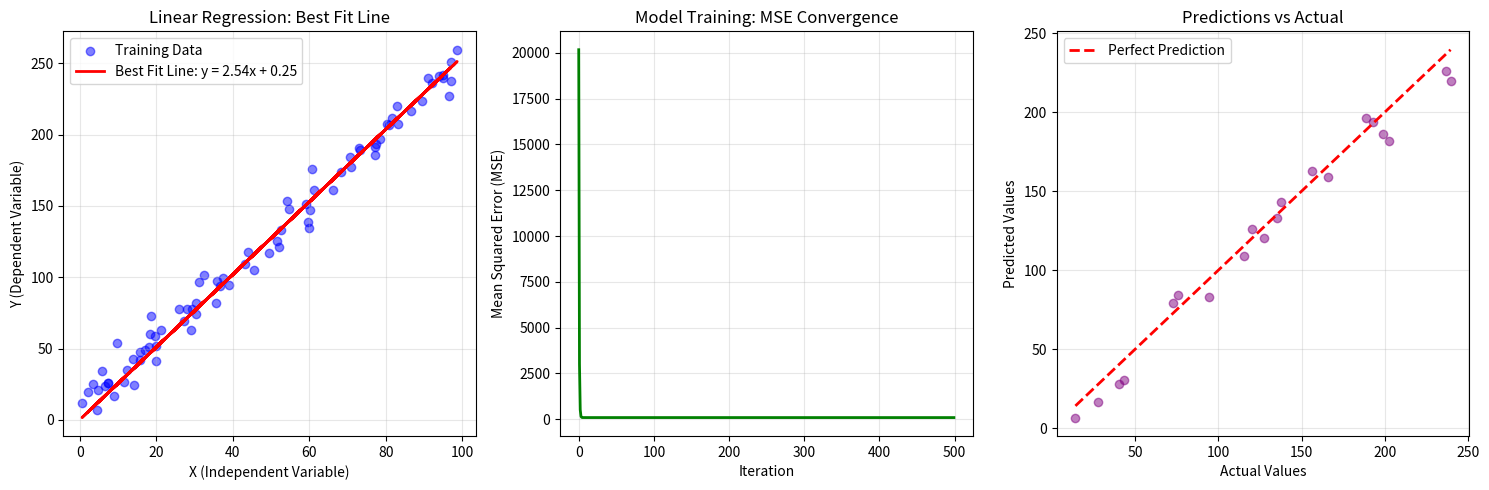

This figure's Python source:
"""
Linear Regression from Scratch - UGA Hacks11 ML Workshop
Implementation using Gradient Descent as described in the workshop slides
"""

import numpy as np
import matplotlib.pyplot as plt


class LinearRegressionScratch:
    """
    Linear Regression implementation from scratch using Gradient Descent

    Equation: y = mx + b (or y = β₁x + β₀)
    - m (slope): determines the steepness of the line
    - b (intercept): where the line crosses the y-axis

    Goal: Find the best fit line that minimizes the Mean Squared Error (MSE)
    """

    def __init__(self, learning_rate=0.01, iterations=1000):
        """
        Initialize the Linear Regression model

        Args:
            learning_rate: How much to adjust weights during gradient descent
            iterations: Number of times to update weights
        """
        self.learning_rate = learning_rate
        self.iterations = iterations
        self.slope = 0  # m in y = mx + b
        self.intercept = 0  # b in y = mx + b
        self.mse_history = []  # Track MSE over iterations

    def calculate_mse(self, y_true, y_pred):
        """
        Calculate Mean Squared Error

        MSE = (1/n) * Σ(y_true - y_pred)²

        This measures how well our line fits the data.
        Lower MSE = better fit
        """
        n = len(y_true)
        mse = (1/n) * np.sum((y_true - y_pred) ** 2)
        return mse

    def fit(self, X, y):
        """
        Train the model using Gradient Descent

        Gradient Descent iteratively adjusts slope and intercept to minimize error

        Steps:
        1. Make predictions with current slope and intercept
        2. Calculate error
        3. Calculate gradients (how much to change slope and intercept)
        4. Update slope and intercept
        5. Repeat
        """
        n = len(X)

        print("Training Linear Regression Model...")
        print(f"Initial slope: {self.slope}, Initial intercept: {self.intercept}")

        for i in range(self.iterations):
            # Make predictions with current parameters
            y_pred = self.slope * X + self.intercept

            # Calculate MSE for this iteration
            mse = self.calculate_mse(y, y_pred)
            self.mse_history.append(mse)

            # Calculate gradients (partial derivatives)
            # Gradient for slope (m): -(2/n) * Σ(x * (y_true - y_pred))
            # Gradient for intercept (b): -(2/n) * Σ(y_true - y_pred)
            slope_gradient = -(2/n) * np.sum(X * (y - y_pred))
            intercept_gradient = -(2/n) * np.sum(y - y_pred)

            # Update parameters using gradient descent
            # New value = Old value - (learning_rate * gradient)
            self.slope = self.slope - (self.learning_rate * slope_gradient)
            self.intercept = self.intercept - (self.learning_rate * intercept_gradient)

            # Print progress every 100 iterations
            if (i + 1) % 100 == 0:
                print(f"Iteration {i+1}/{self.iterations} - MSE: {mse:.4f}, "
                      f"Slope: {self.slope:.4f}, Intercept: {self.intercept:.4f}")

        print("\nTraining Complete!")
        print(f"Final slope (m): {self.slope:.4f}")
        print(f"Final intercept (b): {self.intercept:.4f}")
        print(f"Final MSE: {self.mse_history[-1]:.4f}")

    def predict(self, X):
        """
        Make predictions using the trained model

        Formula: y = mx + b
        """
        return self.slope * X + self.intercept

    def plot_results(self, X_train, y_train, X_test=None, y_test=None):
        """
        Visualize the linear regression results
        """
        plt.figure(figsize=(15, 5))

        # Plot 1: Training data with best fit line
        plt.subplot(1, 3, 1)
        plt.scatter(X_train, y_train, color='blue', alpha=0.5, label='Training Data')
        plt.plot(X_train, self.predict(X_train), color='red', linewidth=2,
                label=f'Best Fit Line: y = {self.slope:.2f}x + {self.intercept:.2f}')
        plt.xlabel('X (Independent Variable)')
        plt.ylabel('Y (Dependent Variable)')
        plt.title('Linear Regression: Best Fit Line')
        plt.legend()
        plt.grid(True, alpha=0.3)

        # Plot 2: MSE over iterations (shows convergence)
        plt.subplot(1, 3, 2)
        plt.plot(self.mse_history, color='green', linewidth=2)
        plt.xlabel('Iteration')
        plt.ylabel('Mean Squared Error (MSE)')
        plt.title('Model Training: MSE Convergence')
        plt.grid(True, alpha=0.3)

        # Plot 3: Predictions vs Actual (if test data provided)
        if X_test is not None and y_test is not None:
            plt.subplot(1, 3, 3)
            y_pred = self.predict(X_test)
            plt.scatter(y_test, y_pred, color='purple', alpha=0.5)
            plt.plot([y_test.min(), y_test.max()], [y_test.min(), y_test.max()],
                    'r--', linewidth=2, label='Perfect Prediction')
            plt.xlabel('Actual Values')
            plt.ylabel('Predicted Values')
            plt.title('Predictions vs Actual')
            plt.legend()
            plt.grid(True, alpha=0.3)

        plt.tight_layout()
        plt.savefig('linear_regression_results.png', dpi=300, bbox_inches='tight')
        print("\nPlot saved as 'linear_regression_results.png'")
        plt.show()


def generate_sample_data(n_samples=100, noise=10):
    """
    Generate sample data for demonstration
    Creates data that follows: y = 2.5x + 5 + noise
    """
    np.random.seed(42)
    X = np.random.rand(n_samples) * 100  # Random X values between 0 and 100
    y = 2.5 * X + 5 + np.random.randn(n_samples) * noise  # Linear relationship with noise
    return X, y


if __name__ == "__main__":
    print("=" * 70)
    print("LINEAR REGRESSION FROM SCRATCH - UGA HACKS11 ML WORKSHOP")
    print("=" * 70)
    print("\nThis demo implements Linear Regression using Gradient Descent")
    print("Goal: Find the best fit line y = mx + b that minimizes error\n")

    # Generate sample data
    print("Step 1: Generating sample data...")
    X, y = generate_sample_data(n_samples=100, noise=10)
    print(f"Generated {len(X)} data points\n")

    # Split data into train and test (80/20 split)
    split_idx = int(0.8 * len(X))
    X_train, y_train = X[:split_idx], y[:split_idx]
    X_test, y_test = X[split_idx:], y[split_idx:]
    print(f"Training samples: {len(X_train)}")
    print(f"Testing samples: {len(X_test)}\n")

    # Create and train model
    print("Step 2: Training the model...\n")
    model = LinearRegressionScratch(learning_rate=0.0001, iterations=500)
    model.fit(X_train, y_train)

    # Make predictions
    print("\nStep 3: Making predictions on test data...")
    y_pred = model.predict(X_test)
    test_mse = model.calculate_mse(y_test, y_pred)
    print(f"Test MSE: {test_mse:.4f}")

    # Example predictions
    print("\nExample Predictions:")
    for i in range(min(5, len(X_test))):
        print(f"  X = {X_test[i]:.2f} -> Predicted: {y_pred[i]:.2f}, Actual: {y_test[i]:.2f}")

    # Visualize results
    print("\nStep 4: Visualizing results...")
    model.plot_results(X_train, y_train, X_test, y_test)

    print("\n" + "=" * 70)
    print("DEMO COMPLETE!")
    print("=" * 70)
